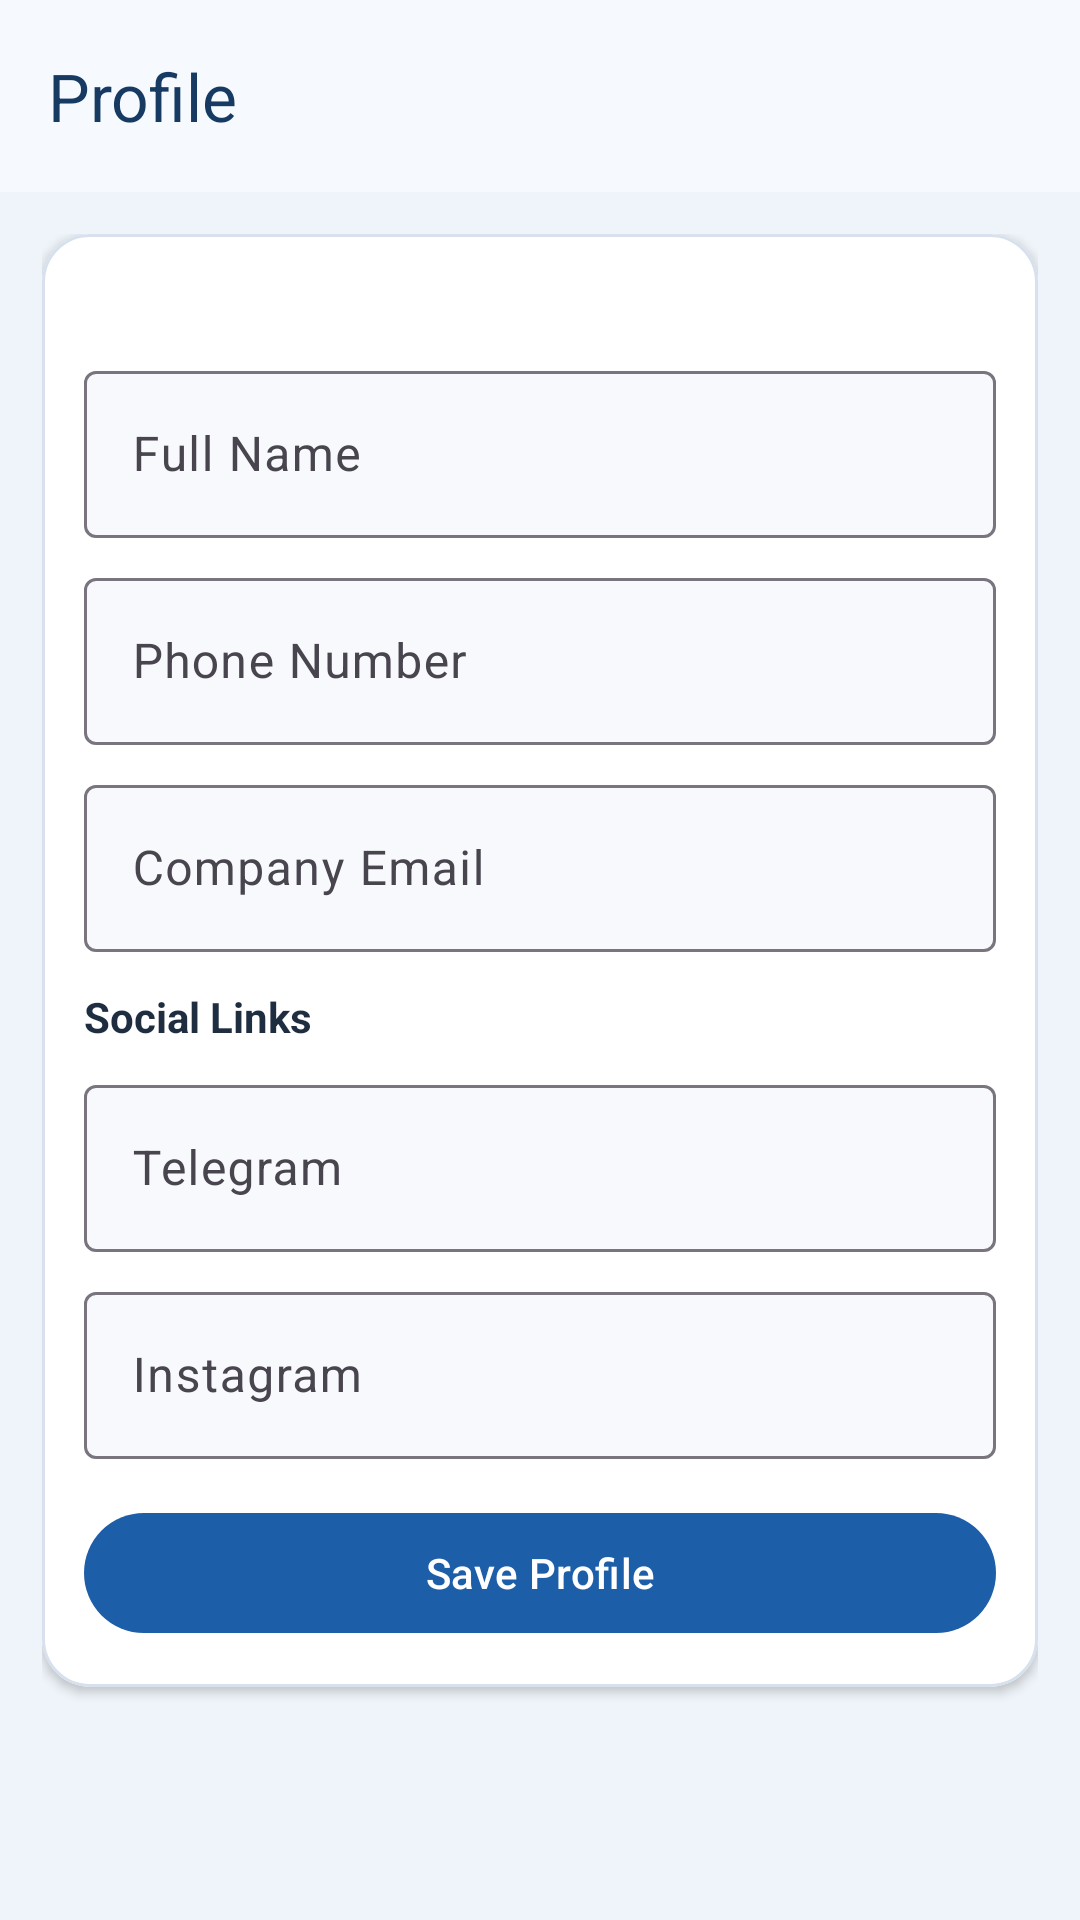

Android layout source for this screen:
<!-- AndroidManifest.xml: application theme Theme.QuotationCreator -->
<!-- res/layout/activity_profile_settings.xml -->
<?xml version="1.0" encoding="utf-8"?>
<androidx.constraintlayout.widget.ConstraintLayout xmlns:android="http://schemas.android.com/apk/res/android"
    xmlns:app="http://schemas.android.com/apk/res-auto"
    android:layout_width="match_parent"
    android:layout_height="match_parent"
    android:background="@color/surface_background"
    android:fitsSystemWindows="true">

    <com.google.android.material.appbar.MaterialToolbar
        android:id="@+id/toolbarProfile"
        android:layout_width="0dp"
        android:layout_height="wrap_content"
        android:background="@color/toolbar_background"
        android:elevation="2dp"
        android:paddingStart="12dp"
        android:paddingEnd="12dp"
        app:layout_constraintEnd_toEndOf="parent"
        app:layout_constraintStart_toStartOf="parent"
        app:layout_constraintTop_toTopOf="parent"
        app:navigationIcon="@drawable/ic_arrow_back_24"
        app:title="@string/profile"
        app:titleTextColor="@color/toolbar_text" />

    <androidx.core.widget.NestedScrollView
        android:layout_width="0dp"
        android:layout_height="0dp"
        android:fillViewport="true"
        app:layout_constraintBottom_toBottomOf="parent"
        app:layout_constraintEnd_toEndOf="parent"
        app:layout_constraintStart_toStartOf="parent"
        app:layout_constraintTop_toBottomOf="@id/toolbarProfile">

        <LinearLayout
            android:layout_width="match_parent"
            android:layout_height="wrap_content"
            android:orientation="vertical"
            android:padding="14dp">

            <com.google.android.material.card.MaterialCardView
                android:layout_width="match_parent"
                android:layout_height="wrap_content"
                app:cardBackgroundColor="@color/card_surface"
                app:cardCornerRadius="16dp"
                app:cardElevation="2dp"
                app:strokeColor="@color/card_stroke"
                app:strokeWidth="1dp">

                <LinearLayout
                    android:layout_width="match_parent"
                    android:layout_height="wrap_content"
                    android:orientation="vertical"
                    android:padding="14dp">

                    <TextView
                        android:id="@+id/tvProfileLoggedInAs"
                        android:layout_width="match_parent"
                        android:layout_height="wrap_content"
                        android:textColor="@color/text_secondary"
                        android:textSize="12sp" />

                    <com.google.android.material.textfield.TextInputLayout
                        android:layout_width="match_parent"
                        android:layout_height="wrap_content"
                        android:layout_marginTop="10dp"
                        android:hint="@string/full_name"
                        app:boxBackgroundColor="@color/input_surface"
                        app:boxBackgroundMode="outline">

                        <com.google.android.material.textfield.TextInputEditText
                            android:id="@+id/etProfileFullName"
                            android:layout_width="match_parent"
                            android:layout_height="wrap_content"
                            android:inputType="textPersonName"
                            android:singleLine="true" />
                    </com.google.android.material.textfield.TextInputLayout>

                    <com.google.android.material.textfield.TextInputLayout
                        android:layout_width="match_parent"
                        android:layout_height="wrap_content"
                        android:layout_marginTop="8dp"
                        android:hint="@string/phone_number"
                        app:boxBackgroundColor="@color/input_surface"
                        app:boxBackgroundMode="outline">

                        <com.google.android.material.textfield.TextInputEditText
                            android:id="@+id/etProfilePhone"
                            android:layout_width="match_parent"
                            android:layout_height="wrap_content"
                            android:inputType="phone"
                            android:singleLine="true" />
                    </com.google.android.material.textfield.TextInputLayout>

                    <com.google.android.material.textfield.TextInputLayout
                        android:layout_width="match_parent"
                        android:layout_height="wrap_content"
                        android:layout_marginTop="8dp"
                        android:hint="@string/company_email"
                        app:boxBackgroundColor="@color/input_surface"
                        app:boxBackgroundMode="outline">

                        <com.google.android.material.textfield.TextInputEditText
                            android:id="@+id/etProfileEmail"
                            android:layout_width="match_parent"
                            android:layout_height="wrap_content"
                            android:inputType="textEmailAddress"
                            android:singleLine="true" />
                    </com.google.android.material.textfield.TextInputLayout>

                    <TextView
                        android:layout_width="match_parent"
                        android:layout_height="wrap_content"
                        android:layout_marginTop="12dp"
                        android:text="@string/social_links"
                        android:textColor="@color/text_primary"
                        android:textSize="14sp"
                        android:textStyle="bold" />

                    <com.google.android.material.textfield.TextInputLayout
                        android:layout_width="match_parent"
                        android:layout_height="wrap_content"
                        android:layout_marginTop="8dp"
                        android:hint="@string/telegram"
                        app:boxBackgroundColor="@color/input_surface"
                        app:boxBackgroundMode="outline">

                        <com.google.android.material.textfield.TextInputEditText
                            android:id="@+id/etProfileTelegram"
                            android:layout_width="match_parent"
                            android:layout_height="wrap_content"
                            android:inputType="textUri"
                            android:singleLine="true" />
                    </com.google.android.material.textfield.TextInputLayout>

                    <com.google.android.material.textfield.TextInputLayout
                        android:layout_width="match_parent"
                        android:layout_height="wrap_content"
                        android:layout_marginTop="8dp"
                        android:hint="@string/instagram"
                        app:boxBackgroundColor="@color/input_surface"
                        app:boxBackgroundMode="outline">

                        <com.google.android.material.textfield.TextInputEditText
                            android:id="@+id/etProfileInstagram"
                            android:layout_width="match_parent"
                            android:layout_height="wrap_content"
                            android:inputType="textUri"
                            android:singleLine="true" />
                    </com.google.android.material.textfield.TextInputLayout>

                    <com.google.android.material.button.MaterialButton
                        android:id="@+id/btnSaveProfileDetails"
                        android:layout_width="match_parent"
                        android:layout_height="wrap_content"
                        android:layout_marginTop="14dp"
                        android:text="@string/save_profile" />
                </LinearLayout>
            </com.google.android.material.card.MaterialCardView>
        </LinearLayout>
    </androidx.core.widget.NestedScrollView>

</androidx.constraintlayout.widget.ConstraintLayout>
<!-- resources referenced by this layout -->
<resources>
  <color name="card_stroke">#D7E1EE</color>
  <color name="card_surface">#FFFFFFFF</color>
  <color name="input_surface">#F7F9FC</color>
  <color name="surface_background">#EFF4FA</color>
  <color name="text_primary">#1E2D40</color>
  <color name="text_secondary">#677A93</color>
  <color name="toolbar_background">#F6FAFF</color>
  <color name="toolbar_text">#163A61</color>
  <string name="company_email">Company Email</string>
  <string name="full_name">Full Name</string>
  <string name="instagram">Instagram</string>
  <string name="phone_number">Phone Number</string>
  <string name="profile">Profile</string>
  <string name="save_profile">Save Profile</string>
  <string name="social_links">Social Links</string>
  <string name="telegram">Telegram</string>
  <style name="Theme.QuotationCreator" parent="Base.Theme.QuotationCreator" />
  <style name="Base.Theme.QuotationCreator" parent="Theme.Material3.DayNight.NoActionBar">
          <item name="colorPrimary">@color/primary</item>
          <item name="colorOnPrimary">@color/on_primary</item>
          <item name="colorPrimaryContainer">@color/primary_container</item>
          <item name="colorOnPrimaryContainer">@color/on_primary_container</item>
          <item name="android:statusBarColor">@color/toolbar_background</item>
          <item name="android:navigationBarColor">@color/surface_background</item>
          <item name="android:windowLightStatusBar" tools:targetApi="m">true</item>
      </style>
  <color name="primary">#1D5EA8</color>
  <color name="on_primary">#FFFFFFFF</color>
  <color name="primary_container">#D8E8FF</color>
  <color name="on_primary_container">#0B2A4A</color>
</resources>
